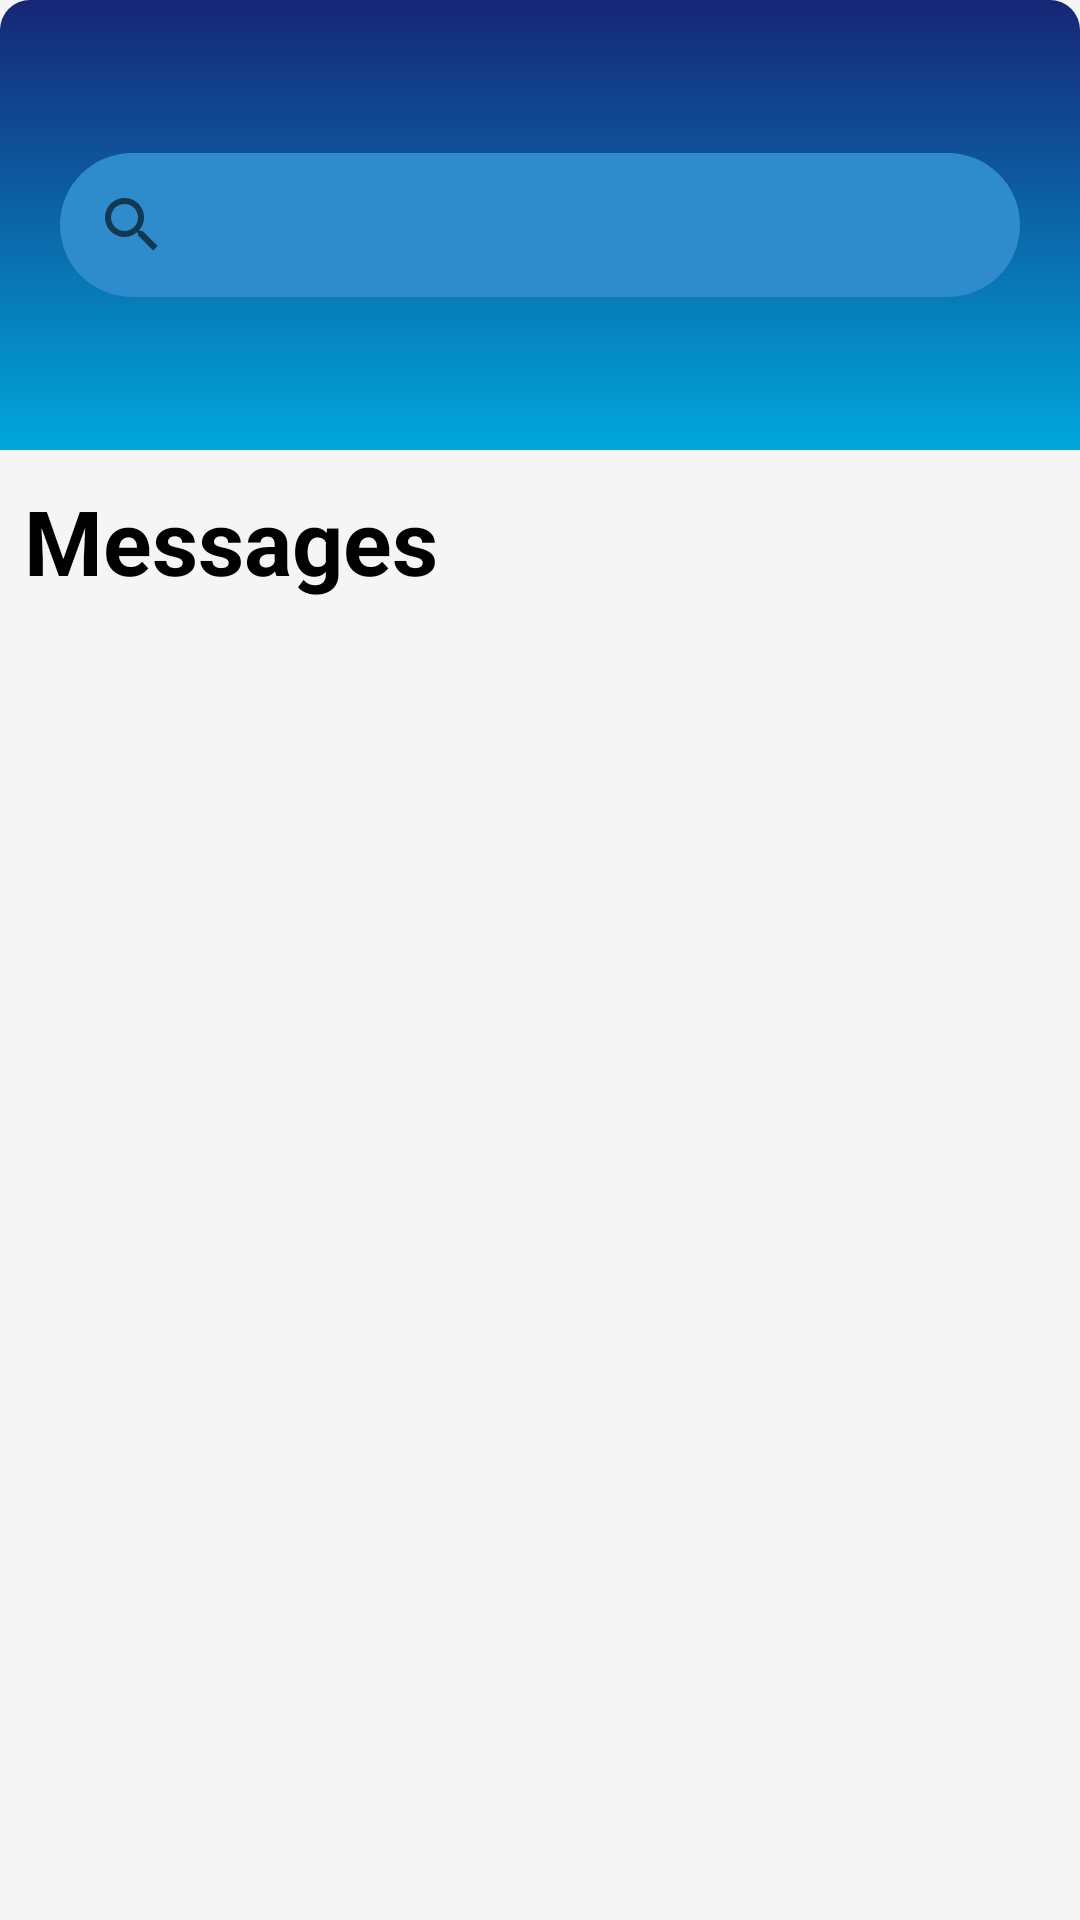

Reconstruct the res/layout file that produces this screen, plus the resources it refers to.
<!-- AndroidManifest.xml: application theme Theme.Covoiturage0 -->
<!-- res/layout/fragment_massages.xml -->
<?xml version="1.0" encoding="utf-8"?>
<androidx.constraintlayout.widget.ConstraintLayout xmlns:android="http://schemas.android.com/apk/res/android"
    xmlns:app="http://schemas.android.com/apk/res-auto"
    xmlns:tools="http://schemas.android.com/tools"
    android:layout_width="match_parent"
    android:layout_height="match_parent"
    android:background="#F5F5F5"
    tools:context=".MassagesFragment">

    <ScrollView
        android:layout_width="match_parent"
        android:layout_height="match_parent">

        <LinearLayout
            android:layout_width="match_parent"
            android:layout_height="wrap_content"
            android:orientation="vertical">


                <androidx.constraintlayout.widget.ConstraintLayout
                    android:id="@+id/constraintLayout3"
                    android:layout_width="match_parent"
                    android:layout_height="150dp"
                    android:background="@drawable/messages_top_bg"
                    app:layout_constraintEnd_toEndOf="parent"
                    app:layout_constraintStart_toStartOf="parent"
                    app:layout_constraintTop_toTopOf="parent">

                    <androidx.appcompat.widget.SearchView
                        android:layout_width="match_parent"
                        android:layout_height="wrap_content"
                        android:layout_margin="20dp"
                        android:autofillHints="Search..."
                        android:background="@drawable/search_background"
                        android:gravity="center"
                        android:textAlignment="center"
                        app:layout_constraintBottom_toBottomOf="parent"
                        app:layout_constraintTop_toTopOf="parent"
                        tools:layout_editor_absoluteX="15dp" />



                </androidx.constraintlayout.widget.ConstraintLayout>

            <TextView
                android:layout_width="match_parent"
                android:layout_height="wrap_content"
                android:text="Messages"
                android:layout_marginTop="10dp"
                android:textColor="@color/black"
                android:textStyle="bold"
                android:layout_marginStart="8dp"
                android:layout_gravity="top"
                android:textSize="30dp"/>
        </LinearLayout>




    </ScrollView>



</androidx.constraintlayout.widget.ConstraintLayout>
<!-- resources referenced by this layout -->
<resources>
  <color name="black">#FF000000</color>
  <!-- drawable messages_top_bg (drawable) -->
  <?xml version="1.0" encoding="utf-8"?>
  <selector xmlns:android="http://schemas.android.com/apk/res/android">
  
      <item>
          <shape android:shape="rectangle">
              <gradient
                  android:startColor="#00A7DB"
                  android:endColor="#162676"
                  android:angle="90"
                  />
              <corners
                  android:topLeftRadius="10dp"
                  android:topRightRadius="10dp"
                  />
          </shape>
  
      </item>
  </selector>
  <!-- drawable search_background (drawable) -->
  <?xml version="1.0" encoding="utf-8"?>
  <selector xmlns:android="http://schemas.android.com/apk/res/android">
      <item>
          <shape android:shape="rectangle">
              <solid android:color="#2E8BCC"/>
              <corners android:radius="50dp"/>
          </shape>
      </item>
  </selector>
  <style name="Theme.Covoiturage0" parent="Theme.MaterialComponents.DayNight.DarkActionBar">
          
          <item name="colorPrimary">@color/purple_500</item>
          <item name="colorPrimaryVariant">@color/purple_700</item>
          <item name="colorOnPrimary">@color/white</item>
          
          <item name="colorSecondary">@color/teal_200</item>
          <item name="colorSecondaryVariant">@color/teal_700</item>
          <item name="colorOnSecondary">@color/black</item>
          
          <item name="android:statusBarColor">?attr/colorPrimaryVariant</item>
          
      </style>
  <color name="purple_500">#FF03DAC5</color>
  <color name="purple_700">#00818A</color>
  <color name="white">#FFFFFFFF</color>
  <color name="teal_200">#FF03DAC5</color>
  <color name="teal_700">#FF018786</color>
</resources>
